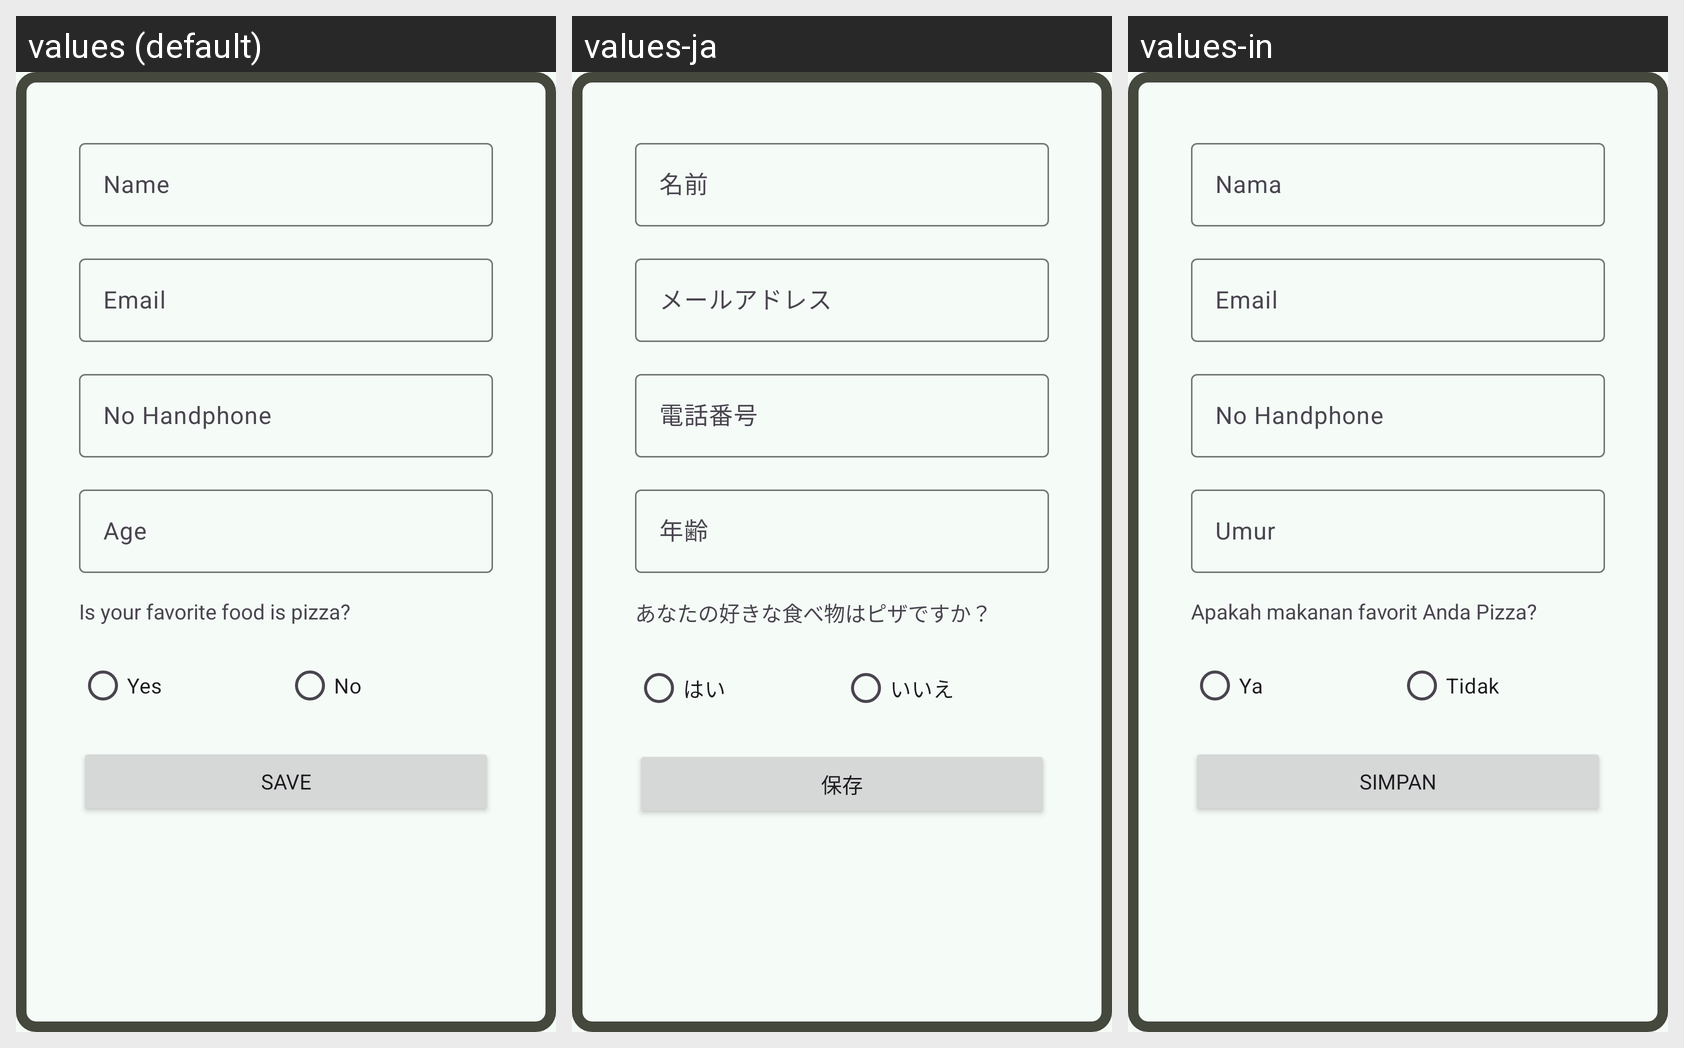

This grid shows one Android layout under several languages. Give, for every string resource on the screen, its name, the default text and each shown locale's text.
Android screen res/layout/activity_form_user_preference.xml rendered under 3 locales, left to right: values (default), values-ja, values-in. Device: Nexus 5 (rendered at 1080×1920; each locale shown at half size, 540×960, under a caption strip naming it); theme Theme.LearningDroid.
Strings drawn on this screen, with the default value and each locale's value (text and hints the layout hard-codes, and strings that could not be matched under every locale, appear in the picture but are not listed):

is_your_favorite_food_is_pizza
  values: Is your favorite food is pizza?
  values-ja: あなたの好きな食べ物はピザですか？
  values-in: Apakah makanan favorit Anda Pizza?

yes
  values: Yes
  values-ja: はい
  values-in: Ya

no
  values: No
  values-ja: いいえ
  values-in: Tidak

save
  values: Save
  values-ja: 保存
  values-in: Simpan
